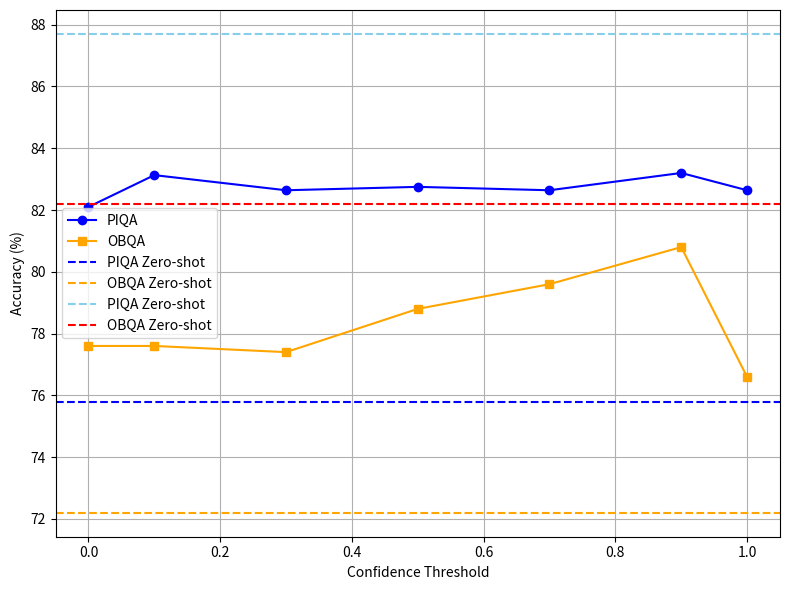

Here is the Python script that generated this plot: (Note: this script raises an exception after producing the figure.)
import pandas as pd
import matplotlib.pyplot as plt

# 데이터 입력
data = {
    "knowledge_ratio": [0, 0.1, 0.3, 0.5, 0.7, 0.9, 1],
    "PIQA": [82.10, 83.13, 82.64, 82.75, 82.64, 83.20, 82.64],
    "OBQA": [77.60, 77.60, 77.40, 78.80, 79.60, 80.80, 76.60],
}

df = pd.DataFrame(data)

# Zero-shot 성능
piqa_zero_shot = 75.8
obqa_zero_shot = 72.2
piqa_fine = 87.7
obqa_fine = 82.2

# 그래프 그리기
plt.figure(figsize=(8, 6))

# 실선 그래프
plt.plot(df["knowledge_ratio"], df["PIQA"], label="PIQA", marker="o", color="blue")
plt.plot(df["knowledge_ratio"], df["OBQA"], label="OBQA", marker="s", color="orange")

# Zero-shot 수평 파선 추가
plt.axhline(y=piqa_zero_shot, color='blue', linestyle='--', label="PIQA Zero-shot")
plt.axhline(y=obqa_zero_shot, color='orange', linestyle='--', label="OBQA Zero-shot")
plt.axhline(y=piqa_fine, color='skyblue', linestyle='--', label="PIQA Zero-shot")
plt.axhline(y=obqa_fine, color='red', linestyle='--', label="OBQA Zero-shot")

# 축 제목, 그래프 제목
plt.xlabel("Confidence Threshold")
plt.ylabel("Accuracy (%)")

# 범례 추가
plt.legend()

# 격자 추가
plt.grid(True)

# 레이아웃 정리
plt.tight_layout()

# 그래프 출력
plt.show()
plt.savefig("./results/figure/ablation.png")